Labelled photos from "hsv_dataset", an image-classification folder in mizanulridhoaohana/klasifikasi_buah. The possible labels are: manggis, pisang, rambutan.

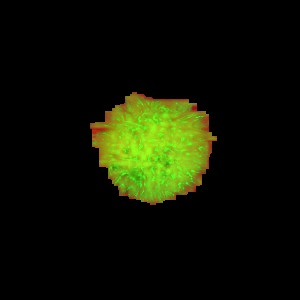
Label: rambutan

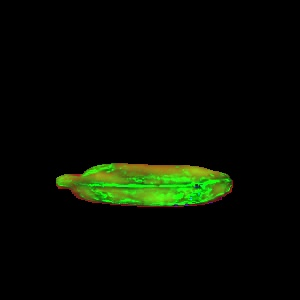
Label: pisang

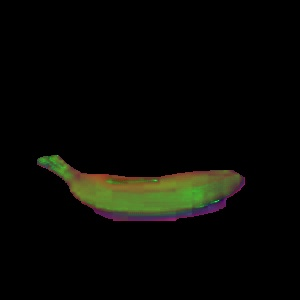
Label: pisang

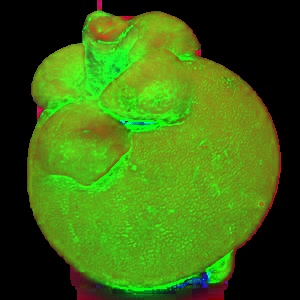
Label: manggis

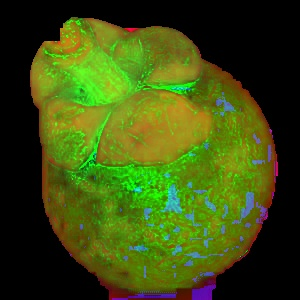
Label: manggis

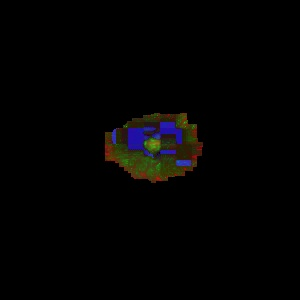
Label: rambutan
